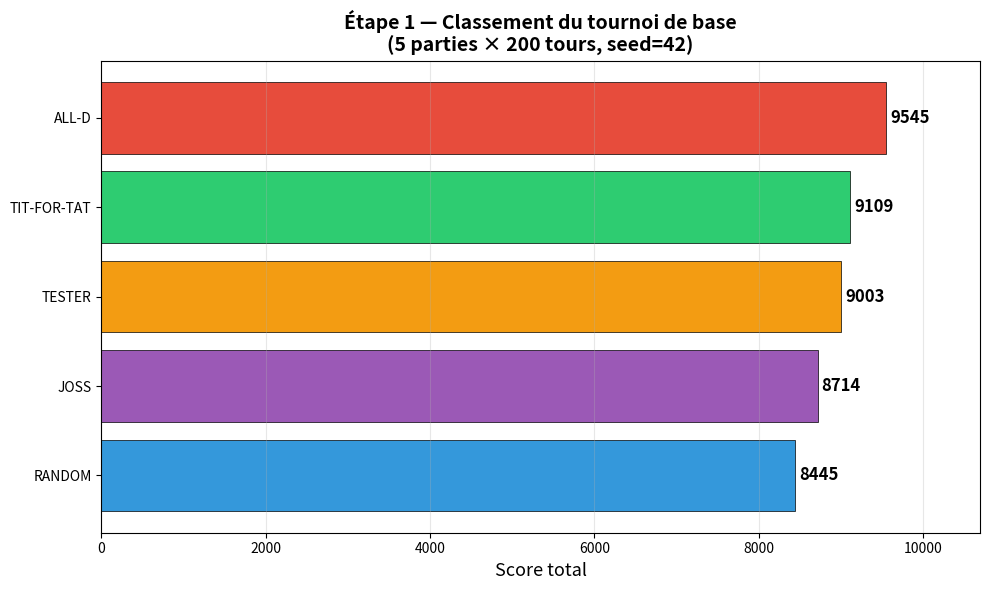

Here is the Python script that generated this plot: (Note: this script raises an exception after producing the figure.)
"""Script pour générer les graphiques du journal de bord."""
import matplotlib
matplotlib.use('Agg')  # Backend sans GUI
import matplotlib.pyplot as plt
import os


def graphique_etape1():
    """Graphique en barres du classement Étape 1."""
    strategies = ['ALL-D', 'TIT-FOR-TAT', 'TESTER', 'JOSS', 'RANDOM']
    scores = [9545, 9109, 9003, 8714, 8445]

    colors = ['#e74c3c', '#2ecc71', '#f39c12', '#9b59b6', '#3498db']

    fig, ax = plt.subplots(figsize=(10, 6))
    bars = ax.barh(strategies[::-1], scores[::-1], color=colors[::-1], edgecolor='black', linewidth=0.5)

    # Ajouter les valeurs sur les barres
    for bar, score in zip(bars, scores[::-1]):
        ax.text(bar.get_width() + 50, bar.get_y() + bar.get_height()/2,
                str(score), ha='left', va='center', fontweight='bold', fontsize=12)

    ax.set_xlabel('Score total', fontsize=13)
    ax.set_title('Étape 1 — Classement du tournoi de base\n(5 parties × 200 tours, seed=42)',
                 fontsize=14, fontweight='bold')
    ax.set_xlim(0, max(scores) * 1.12)
    ax.grid(axis='x', alpha=0.3)

    plt.tight_layout()
    plt.savefig('outputs/etape1_classement.png', dpi=150, bbox_inches='tight')
    print("Graphique sauvegardé : outputs/etape1_classement.png")
    plt.close()


def graphique_etape2_comparaison(scores_etape1, scores_etape2):
    """
    Graphique comparatif Étape 1 vs Étape 2.
    Montre l'évolution des scores pour les 5 stratégies communes.
    """
    # Stratégies communes aux deux étapes (dans l'ordre du classement Étape 1)
    strategies_communes = ['ALL-D', 'TIT-FOR-TAT', 'TESTER', 'JOSS', 'RANDOM']

    scores1 = [scores_etape1.get(s, 0) for s in strategies_communes]
    scores2 = [scores_etape2.get(s, 0) for s in strategies_communes]

    x = range(len(strategies_communes))
    width = 0.35

    fig, ax = plt.subplots(figsize=(12, 7))

    bars1 = ax.barh([i + width/2 for i in x], scores1, width,
                    label='Étape 1 (5 stratégies)', color='#3498db', edgecolor='black', linewidth=0.5)
    bars2 = ax.barh([i - width/2 for i in x], scores2, width,
                    label='Étape 2 (9 stratégies)', color='#e74c3c', edgecolor='black', linewidth=0.5)

    # Valeurs sur les barres
    for bar, score in zip(bars1, scores1):
        ax.text(bar.get_width() + 100, bar.get_y() + bar.get_height()/2,
                str(score), ha='left', va='center', fontweight='bold', fontsize=10)
    for bar, score in zip(bars2, scores2):
        ax.text(bar.get_width() + 100, bar.get_y() + bar.get_height()/2,
                str(score), ha='left', va='center', fontweight='bold', fontsize=10)

    ax.set_yticks(x)
    ax.set_yticklabels(strategies_communes[::-1], fontsize=12)
    ax.set_xlabel('Score total', fontsize=13)
    ax.set_title('Comparatif Étape 1 vs Étape 2 — 5 stratégies de base\n(5 parties × 200 tours, seed=42)',
                 fontsize=14, fontweight='bold')
    ax.legend(fontsize=11)
    ax.set_xlim(0, max(max(scores1), max(scores2)) * 1.15)
    ax.grid(axis='x', alpha=0.3)

    plt.tight_layout()
    plt.savefig('outputs/etape2_comparaison.png', dpi=150, bbox_inches='tight')
    print("Graphique comparatif sauvegardé : outputs/etape2_comparaison.png")
    plt.close()


def graphique_etape2_classement(scores):
    """Graphique en barres du classement complet Étape 2 (9 stratégies)."""
    strategies = list(scores.keys())
    scores_list = list(scores.values())

    # Couleurs : stratégies de base en bleu, nouvelles d'A en orange, nouvelles de B en vert
    color_map = {
        'ALL-D': '#3498db', 'RANDOM': '#3498db', 'TIT-FOR-TAT': '#3498db',
        'TESTER': '#3498db', 'JOSS': '#3498db',
        'GRIM': '#e67e22', 'PAVLOV': '#e67e22',
        'TFT-2T': '#27ae60', 'PROBER': '#27ae60'
    }
    colors = [color_map.get(s, '#95a5a6') for s in strategies]

    fig, ax = plt.subplots(figsize=(10, 7))
    bars = ax.barh(strategies[::-1], scores_list[::-1], color=colors[::-1], edgecolor='black', linewidth=0.5)

    # Légende des couleurs
    from matplotlib.patches import Patch
    legend_elements = [
        Patch(facecolor='#3498db', label='Stratégies de base (5)'),
        Patch(facecolor='#e67e22', label='Nouvelles Personne A (GRIM, PAVLOV)'),
        Patch(facecolor='#27ae60', label='Nouvelles Personne B (TFT-2T, PROBER)')
    ]
    ax.legend(handles=legend_elements, loc='lower right', fontsize=10)

    for bar, score in zip(bars, scores_list[::-1]):
        ax.text(bar.get_width() + 100, bar.get_y() + bar.get_height()/2,
                str(score), ha='left', va='center', fontweight='bold', fontsize=11)

    ax.set_xlabel('Score total', fontsize=13)
    ax.set_title('Étape 2 — Classement complet (9 stratégies)\n(5 parties × 200 tours, seed=42)',
                 fontsize=14, fontweight='bold')
    ax.set_xlim(0, max(scores_list) * 1.12)
    ax.grid(axis='x', alpha=0.3)

    plt.tight_layout()
    plt.savefig('outputs/etape2_classement.png', dpi=150, bbox_inches='tight')
    print("Graphique classement Étape 2 sauvegardé : outputs/etape2_classement.png")
    plt.close()


if __name__ == "__main__":
    graphique_etape1()
    # Test avec données factices
    scores1 = {'ALL-D': 9545, 'TIT-FOR-TAT': 9109, 'TESTER': 9003, 'JOSS': 8714, 'RANDOM': 8445}
    scores2 = {'ALL-D': 19120, 'TIT-FOR-TAT': 21104, 'TESTER': 19843, 'JOSS': 18293, 'RANDOM': 17785,
               'GRIM': 20489, 'PAVLOV': 19403, 'TFT-2T': 18630, 'PROBER': 20347}
    graphique_etape2_comparaison(scores1, scores2)
    graphique_etape2_classement(scores2)
